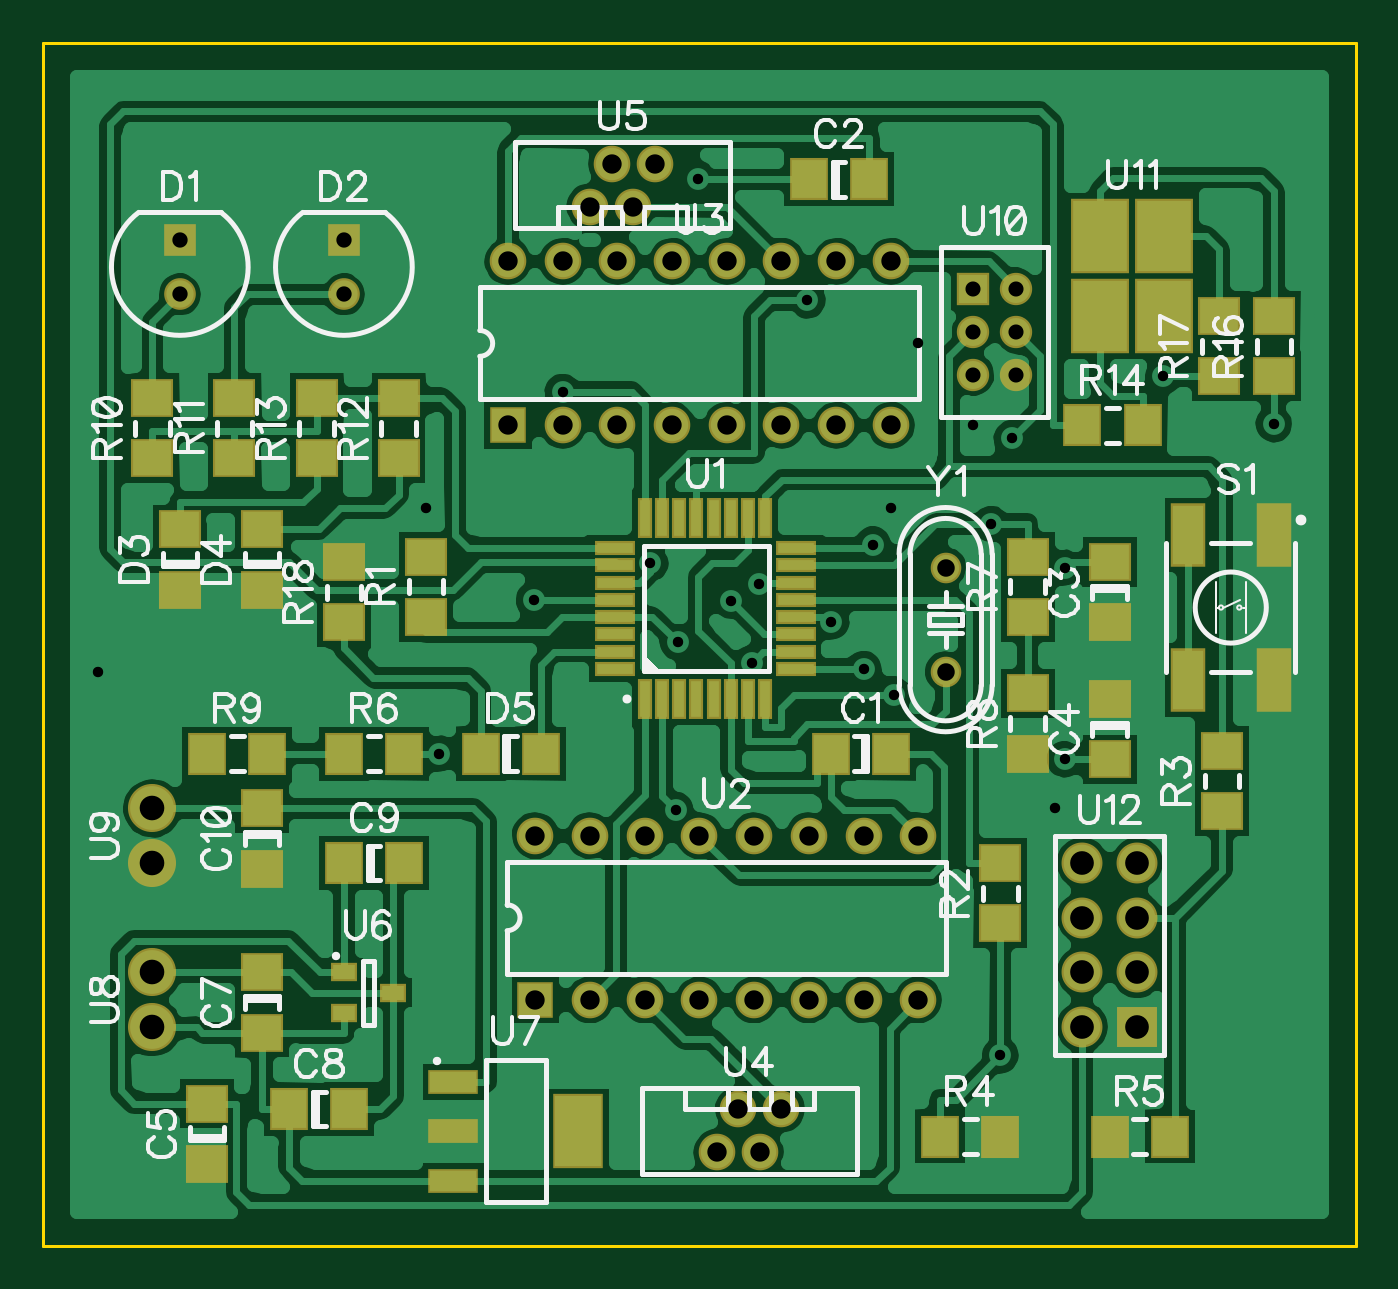
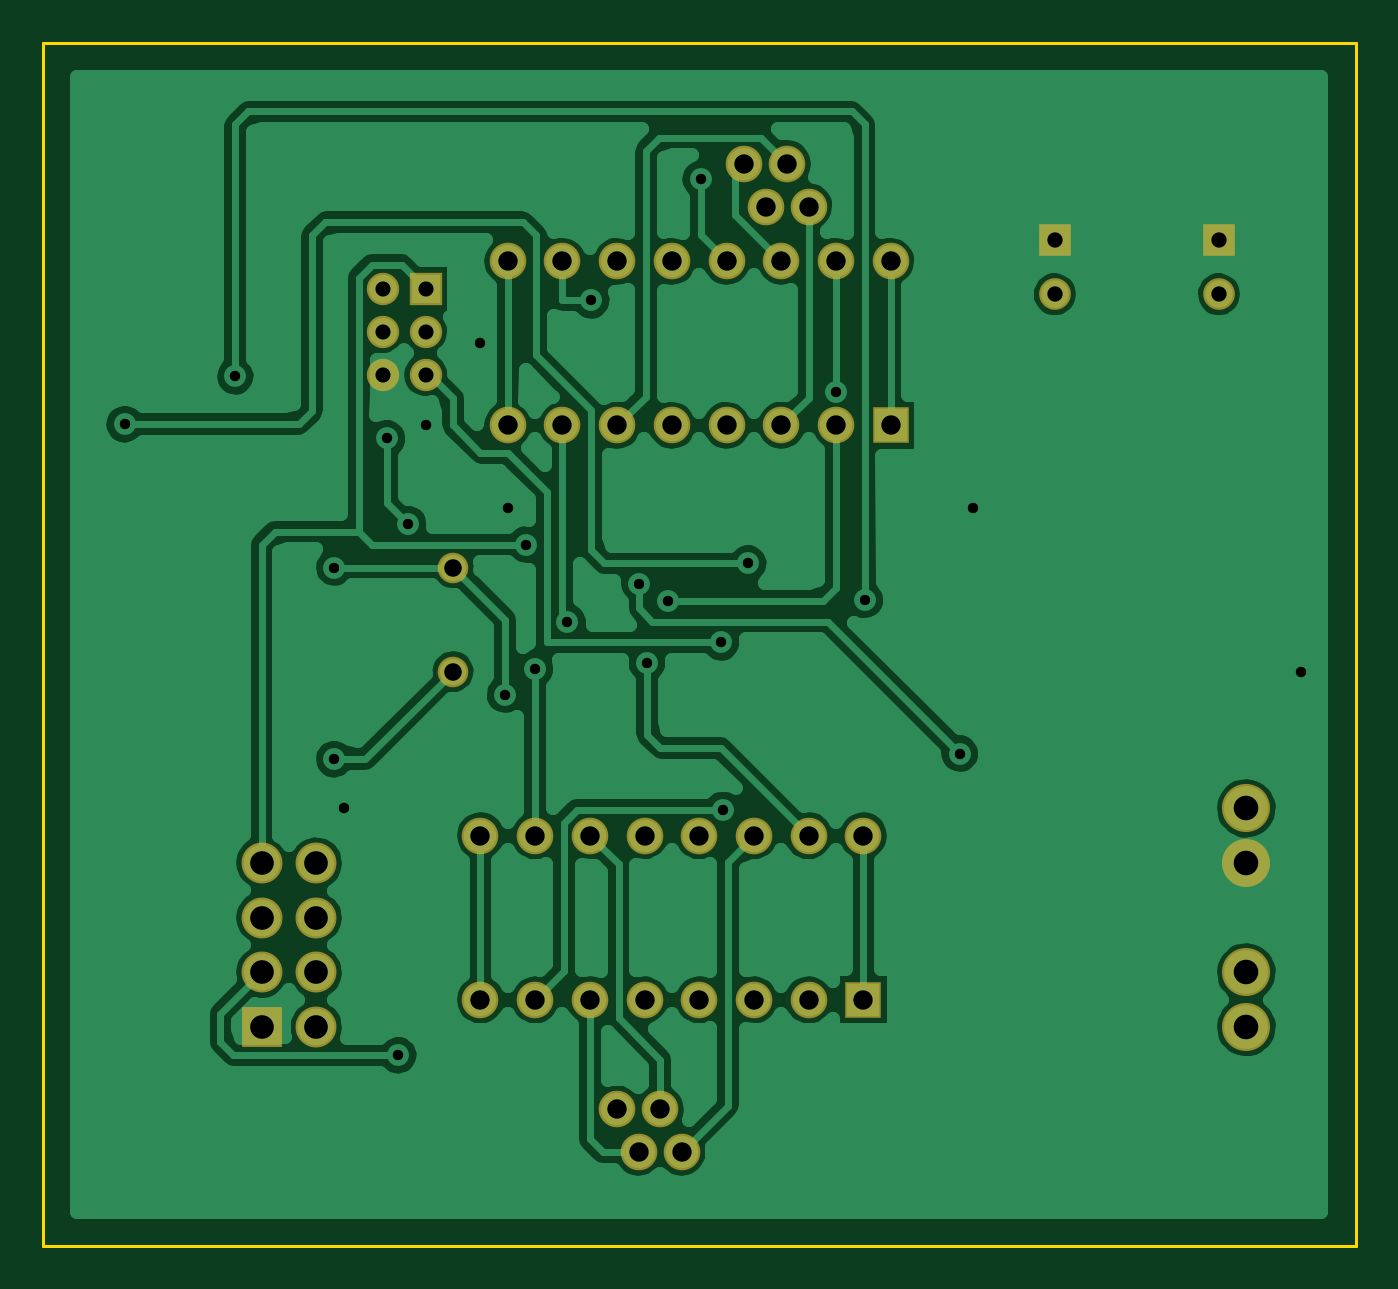
Circuit board: 8 layer files. Board 61.0 x 55.9 mm.
- bottom_copper: swarm.gbl (31808 bytes)
- bottom_silk: swarm.gbo (126 bytes)
- bottom_mask: swarm.gbs (1253 bytes)
- outline: swarm.gko (213 bytes)
- top_copper: swarm.gtl (43979 bytes)
- top_silk: swarm.gto (23181 bytes)
- top_mask: swarm.gts (2950 bytes)
- drill: swarm.xln (1795 bytes)

=== bottom_copper: swarm.gbl (31808 bytes, source omitted) ===
=== bottom_silk: swarm.gbo ===
G04 DipTrace Beta 2.3.9.1*
%INswarm.gbo*%
%MOIN*%
%FSLAX44Y44*%
G04*
G70*
G90*
G75*
G01*
%LNBotSilk*%
%LPD*%
M02*

=== bottom_mask: swarm.gbs ===
G04 DipTrace Beta 2.3.9.1*
%INswarm.gbs*%
%MOIN*%
%ADD25R,0.0591X0.0591*%
%ADD26C,0.0591*%
%ADD36R,0.0669X0.0669*%
%ADD37C,0.0669*%
%ADD49C,0.0559*%
%ADD51C,0.0748*%
%ADD52R,0.0748X0.0748*%
%ADD57C,0.0879*%
%ADD65C,0.0669*%
%ADD73R,0.0579X0.0579*%
%ADD75C,0.0579*%
%FSLAX44Y44*%
G04*
G70*
G90*
G75*
G01*
%LNBotMask*%
%LPD*%
D75*
X6437Y21335D3*
D73*
Y22335D3*
D75*
X9437Y21335D3*
D73*
Y22335D3*
D36*
X12937Y8437D3*
D37*
X13937D3*
X14937D3*
X15937D3*
X16937D3*
X17937D3*
X18937D3*
X19937D3*
Y11437D3*
X18937D3*
X17937D3*
X16937D3*
X15937D3*
X14937D3*
X13937D3*
X12937D3*
D36*
X12437Y18937D3*
D37*
X13437D3*
X14437D3*
X15437D3*
X16437D3*
X17437D3*
X18437D3*
X19437D3*
Y21937D3*
X18437D3*
X17437D3*
X16437D3*
X15437D3*
X14437D3*
X13437D3*
X12437D3*
D65*
X17437Y6437D3*
X17043Y5650D3*
X16650Y6437D3*
X16256Y5650D3*
X13937Y22937D3*
X14331Y23724D3*
X14724Y22937D3*
X15118Y23724D3*
D57*
X5937Y7937D3*
Y8937D3*
Y11937D3*
Y10937D3*
D25*
X20937Y21437D3*
D26*
Y20650D3*
Y19862D3*
X21724Y21437D3*
Y20650D3*
Y19862D3*
D52*
X23937Y7937D3*
D51*
X22937D3*
X23937Y8937D3*
X22937D3*
X23937Y9937D3*
X22937D3*
X23937Y10937D3*
X22937D3*
D49*
X20437Y14437D3*
Y16337D3*
M02*

=== outline: swarm.gko ===
G04 DipTrace Beta 2.3.9.1*
%INswarm.gko*%
%MOIN*%
%ADD11C,0.0055*%
%FSLAX44Y44*%
G04*
G70*
G90*
G75*
G01*
%LNBoardOutline*%
%LPD*%
X3937Y25937D2*
D11*
Y3937D1*
X27937D1*
Y25937D1*
X3937D1*
M02*

=== top_copper: swarm.gtl (43979 bytes, source omitted) ===
=== top_silk: swarm.gto (23181 bytes, source omitted) ===
=== top_mask: swarm.gts ===
G04 DipTrace Beta 2.3.9.1*
%INswarm.gts*%
%MOIN*%
%ADD25R,0.0591X0.0591*%
%ADD26C,0.0591*%
%ADD36R,0.0669X0.0669*%
%ADD37C,0.0669*%
%ADD49C,0.0559*%
%ADD51C,0.0748*%
%ADD52R,0.0748X0.0748*%
%ADD53R,0.1059X0.1379*%
%ADD57C,0.0879*%
%ADD59R,0.0925X0.1358*%
%ADD61R,0.0925X0.0453*%
%ADD63R,0.0492X0.0335*%
%ADD65C,0.0669*%
%ADD67R,0.0748X0.0276*%
%ADD69R,0.0276X0.0748*%
%ADD71R,0.063X0.1161*%
%ADD73R,0.0579X0.0579*%
%ADD75C,0.0579*%
%ADD77R,0.0787X0.0709*%
%ADD79R,0.0709X0.0787*%
%FSLAX44Y44*%
G04*
G70*
G90*
G75*
G01*
%LNTopMask*%
%LPD*%
D79*
X19437Y12937D3*
X18335D3*
X17937Y23437D3*
X19039D3*
D77*
X23437Y16437D3*
Y15335D3*
Y13937D3*
Y12835D3*
X6937Y5437D3*
Y6539D3*
X7937Y8937D3*
Y7835D3*
D79*
X8437Y6437D3*
X9539D3*
X9437Y10937D3*
X10539D3*
D77*
X7937Y11937D3*
Y10835D3*
D75*
X6437Y21335D3*
D73*
Y22335D3*
D75*
X9437Y21335D3*
D73*
Y22335D3*
D77*
X6437Y15937D3*
Y17039D3*
X7937Y15937D3*
Y17039D3*
D79*
X11937Y12937D3*
X13039D3*
D77*
X10937Y15437D3*
Y16539D3*
X21437Y10937D3*
Y9835D3*
X25488Y12988D3*
Y11886D3*
D79*
X21437Y5937D3*
X20335D3*
X23437D3*
X24539D3*
X9437Y12937D3*
X10539D3*
D77*
X21937Y15437D3*
Y16539D3*
Y12937D3*
Y14039D3*
D79*
X6937Y12937D3*
X8039D3*
D77*
X5937Y18335D3*
Y19437D3*
X7437Y18335D3*
Y19437D3*
X10437D3*
Y18335D3*
X8937Y19437D3*
Y18335D3*
D79*
X22937Y18937D3*
X24039D3*
D77*
X26437Y20937D3*
Y19835D3*
X25437Y20937D3*
Y19835D3*
X9437Y16437D3*
Y15335D3*
D71*
X26437Y16937D3*
Y14280D3*
X24862Y16937D3*
Y14280D3*
D69*
X14937Y13937D3*
X15252D3*
X15567D3*
X15882D3*
X16197D3*
X16512D3*
X16827D3*
X17142D3*
D67*
X17693Y14488D3*
Y14803D3*
Y15118D3*
Y15433D3*
Y15748D3*
Y16063D3*
Y16378D3*
Y16693D3*
D69*
X17142Y17244D3*
X16827D3*
X16512D3*
X16197D3*
X15882D3*
X15567D3*
X15252D3*
X14937D3*
D67*
X14386Y16693D3*
Y16378D3*
Y16063D3*
Y15748D3*
Y15433D3*
Y15118D3*
Y14803D3*
Y14488D3*
D36*
X12937Y8437D3*
D37*
X13937D3*
X14937D3*
X15937D3*
X16937D3*
X17937D3*
X18937D3*
X19937D3*
Y11437D3*
X18937D3*
X17937D3*
X16937D3*
X15937D3*
X14937D3*
X13937D3*
X12937D3*
D36*
X12437Y18937D3*
D37*
X13437D3*
X14437D3*
X15437D3*
X16437D3*
X17437D3*
X18437D3*
X19437D3*
Y21937D3*
X18437D3*
X17437D3*
X16437D3*
X15437D3*
X14437D3*
X13437D3*
X12437D3*
D65*
X17437Y6437D3*
X17043Y5650D3*
X16650Y6437D3*
X16256Y5650D3*
X13937Y22937D3*
X14331Y23724D3*
X14724Y22937D3*
X15118Y23724D3*
D63*
X9437Y8937D3*
Y8189D3*
X10343Y8563D3*
D61*
X11437Y6937D3*
Y6031D3*
Y5126D3*
D59*
X13720Y6031D3*
D57*
X5937Y7937D3*
Y8937D3*
Y11937D3*
Y10937D3*
D25*
X20937Y21437D3*
D26*
Y20650D3*
Y19862D3*
X21724Y21437D3*
Y20650D3*
Y19862D3*
D53*
X24437Y20937D3*
Y22397D3*
X23257D3*
Y20937D3*
D52*
X23937Y7937D3*
D51*
X22937D3*
X23937Y8937D3*
X22937D3*
X23937Y9937D3*
X22937D3*
X23937Y10937D3*
X22937D3*
D49*
X20437Y14437D3*
Y16337D3*
M02*

=== drill: swarm.xln (1795 bytes, source withheld) ===
